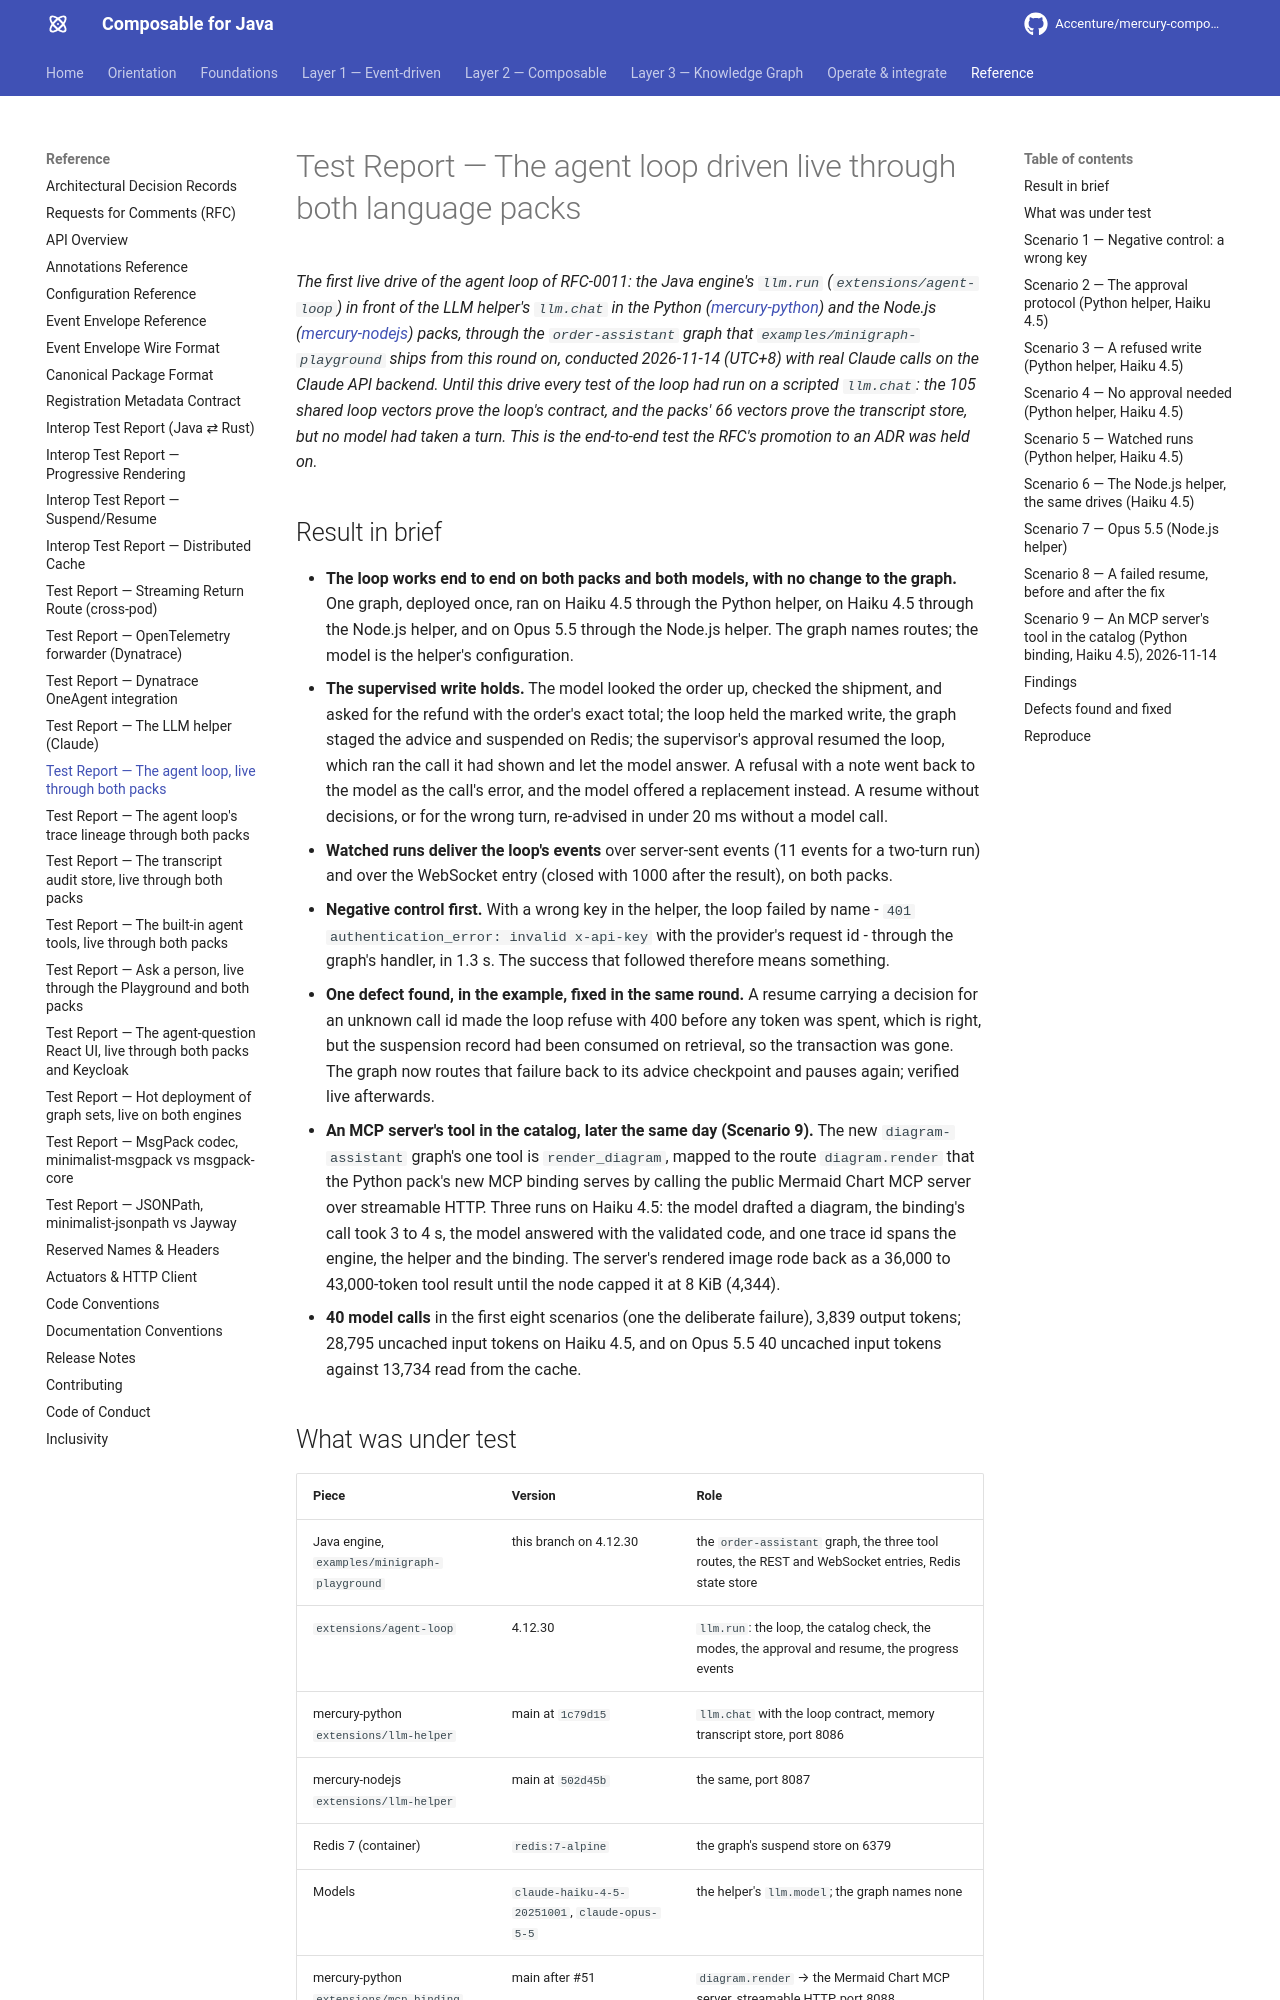

repository: Accenture/mercury-composable · page: test-reports/agent-loop-live-drive/index.html · generator: mkdocs

---
title: Test Report — The agent loop driven live through both language packs
summary: Permanent record of the first live drive of llm.run (RFC-0011) - the order-assistant graph of the
  Playground example on Claude Haiku 4.5 and Opus 5.5 through the Python and the Node.js LLM helper, with a
  supervised write through suspend and resume, watched over server-sent events and a WebSocket session, negative
  control first - what was tested, what it found, and what was fixed.
layer: reference
audience: [developer, architect]
keywords: [agent loop, llm.run, llm.chat, tool use, approval, suspend, resume, progress events, claude, llm helper, test report]
---

# Test Report — The agent loop driven live through both language packs

*The first live drive of the agent loop of RFC-0011: the Java engine's `llm.run` (`extensions/agent-loop`) in front of
the LLM helper's `llm.chat` in the Python ([mercury-python](https://github.com/Accenture/mercury-python)) and the
Node.js ([mercury-nodejs](https://github.com/Accenture/mercury-nodejs)) packs, through the `order-assistant` graph
that `examples/minigraph-playground` ships from this round on, conducted 2026-11-14 (UTC+8) with real Claude calls on
the Claude API backend. Until this drive every test of the loop had run on a scripted `llm.chat`: the 105 shared loop
vectors prove the loop's contract, and the packs' 66 vectors prove the transcript store, but no model had taken a
turn. This is the end-to-end test the RFC's promotion to an ADR was held on.*

## Result in brief

- **The loop works end to end on both packs and both models, with no change to the graph.** One graph, deployed once,
  ran on Haiku 4.5 through the Python helper, on Haiku 4.5 through the Node.js helper, and on Opus 5.5 through the
  Node.js helper. The graph names routes; the model is the helper's configuration.
- **The supervised write holds.** The model looked the order up, checked the shipment, and asked for the refund with the
  order's exact total; the loop held the marked write, the graph staged the advice and suspended on Redis; the
  supervisor's approval resumed the loop, which ran the call it had shown and let the model answer. A refusal with a
  note went back to the model as the call's error, and the model offered a replacement instead. A resume without
  decisions, or for the wrong turn, re-advised in under 20 ms without a model call.
- **Watched runs deliver the loop's events** over server-sent events (11 events for a two-turn run) and over the
  WebSocket entry (closed with 1000 after the result), on both packs.
- **Negative control first.** With a wrong key in the helper, the loop failed by name - `401 authentication_error:
  invalid x-api-key` with the provider's request id - through the graph's handler, in 1.3 s. The success that followed
  therefore means something.
- **One defect found, in the example, fixed in the same round.** A resume carrying a decision for an unknown call id
  made the loop refuse with 400 before any token was spent, which is right, but the suspension record had been consumed
  on retrieval, so the transaction was gone. The graph now routes that failure back to its advice checkpoint and
  pauses again; verified live afterwards.
- **An MCP server's tool in the catalog, later the same day (Scenario 9).** The new `diagram-assistant` graph's one tool is
  `render_diagram`, mapped to the route `diagram.render` that the Python pack's new MCP binding serves by calling the public
  Mermaid Chart MCP server over streamable HTTP. Three runs on Haiku 4.5: the model drafted a diagram, the binding's call took
  3 to 4 s, the model answered with the validated code, and one trace id spans the engine, the helper and the binding. The
  server's rendered image rode back as a 36,000 to 43,000-token tool result until the node capped it at 8 KiB (4,344).
- **40 model calls** in the first eight scenarios (one the deliberate failure), 3,839 output tokens; 28,795 uncached input tokens on Haiku 4.5, and
  on Opus 5.5 40 uncached input tokens against 13,734 read from the cache.
